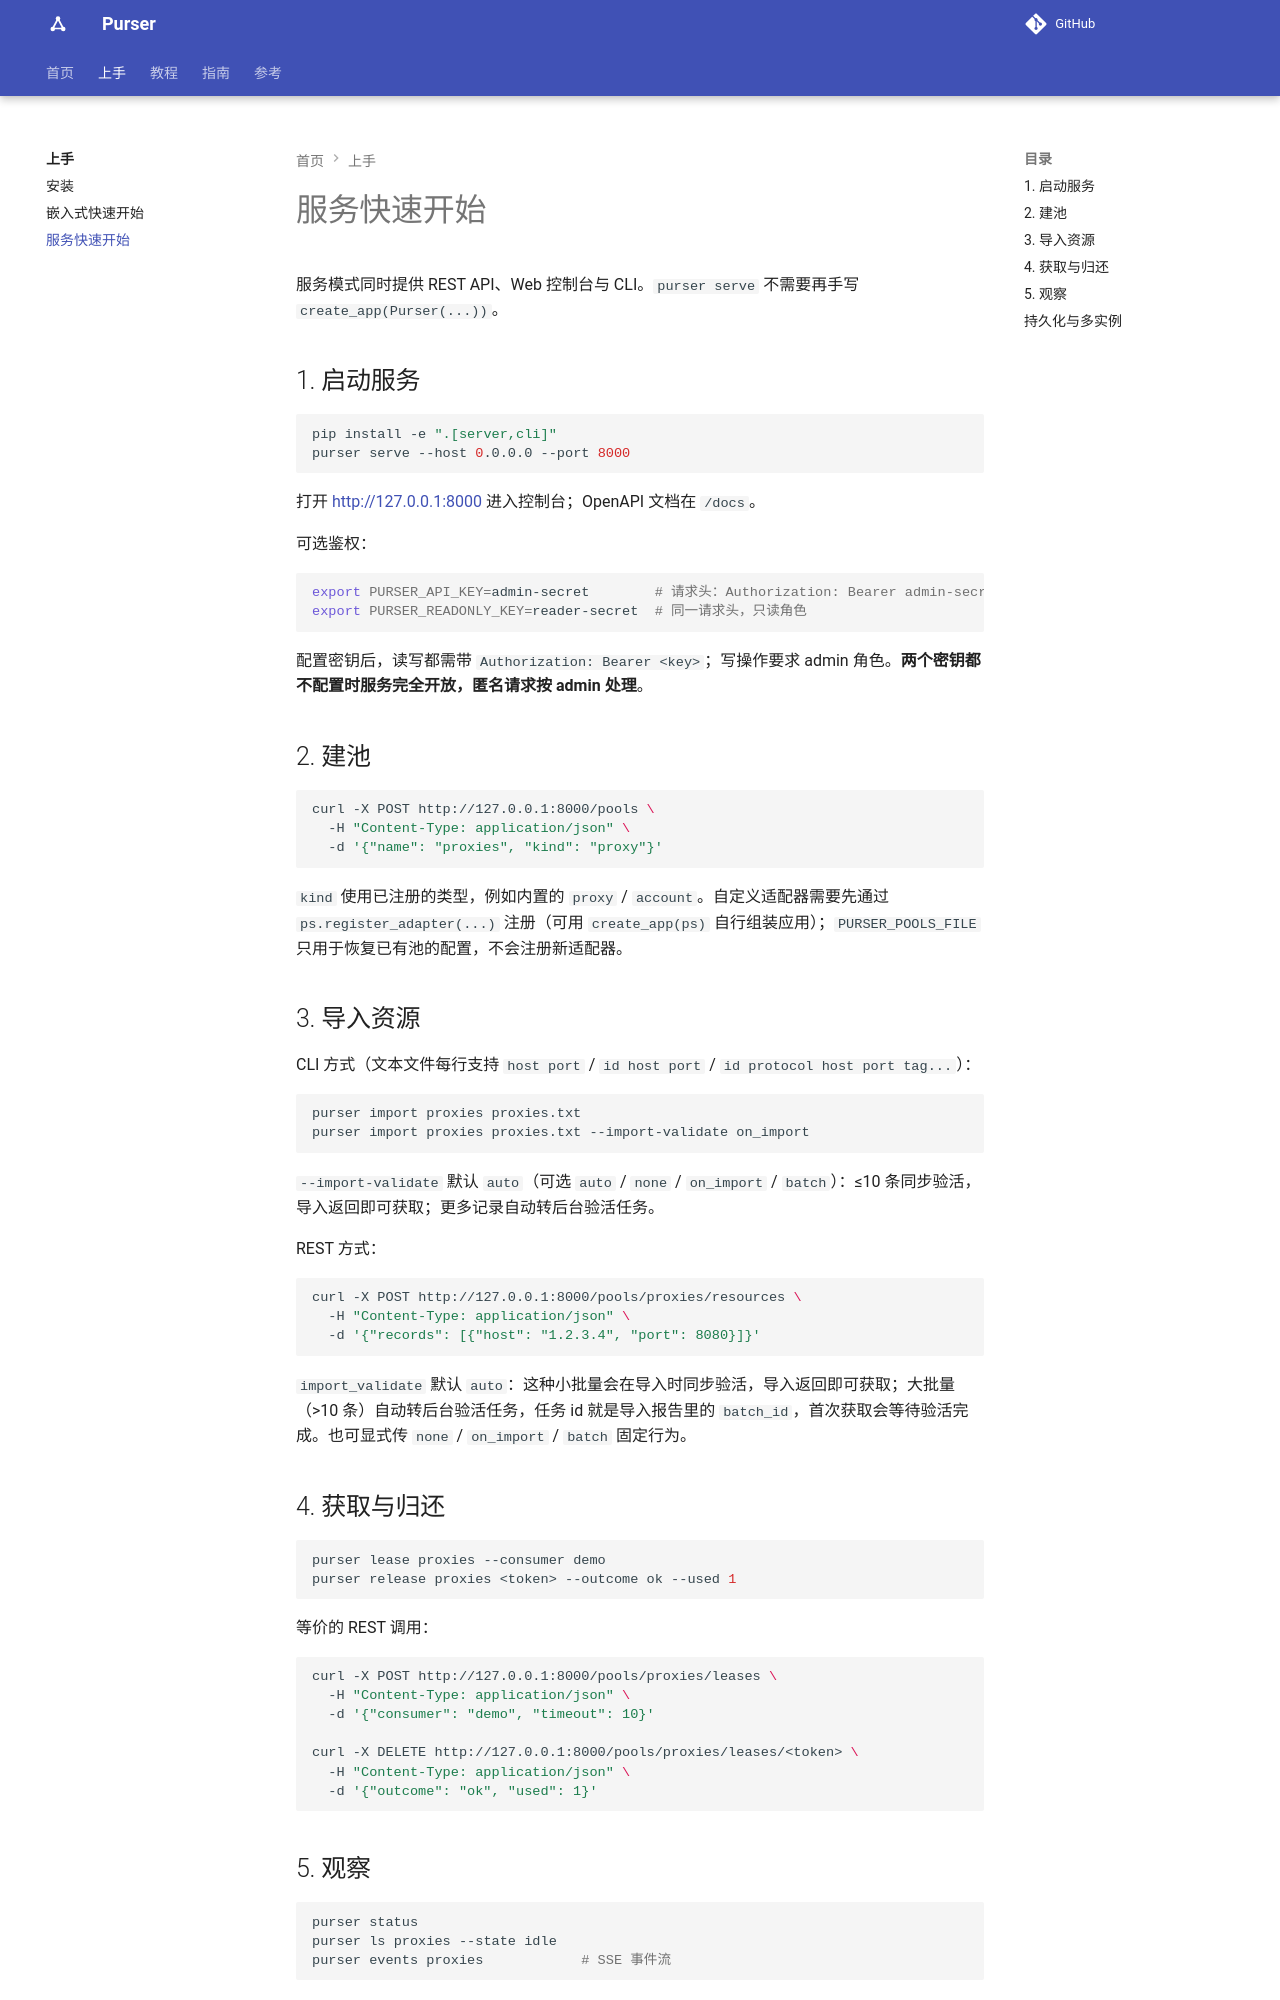

repository: kusen-alpha/purser · page: getting-started/quickstart-service/index.html · generator: mkdocs

# 服务快速开始

服务模式同时提供 REST API、Web 控制台与 CLI。`purser serve` 不需要再手写 `create_app(Purser(...))`。

## 1. 启动服务

```bash
pip install -e ".[server,cli]"
purser serve --host 0.0.0.0 --port 8000
```

打开 <http://127.0.0.1:8000> 进入控制台；OpenAPI 文档在 `/docs`。

可选鉴权：

```bash
export PURSER_API_KEY=admin-secret        # 请求头：Authorization: Bearer admin-secret
export PURSER_READONLY_KEY=reader-secret  # 同一请求头，只读角色
```

配置密钥后，读写都需带 `Authorization: Bearer <key>`；写操作要求 admin 角色。**两个密钥都不配置时服务完全开放，匿名请求按 admin 处理**。

## 2. 建池

```bash
curl -X POST http://127.0.0.1:8000/pools \
  -H "Content-Type: application/json" \
  -d '{"name": "proxies", "kind": "proxy"}'
```

`kind` 使用已注册的类型，例如内置的 `proxy` / `account`。自定义适配器需要先通过 `ps.register_adapter(...)` 注册（可用 `create_app(ps)` 自行组装应用）；`PURSER_POOLS_FILE` 只用于恢复已有池的配置，不会注册新适配器。

## 3. 导入资源

CLI 方式（文本文件每行支持 `host port` / `id host port` / `id protocol host port tag...`）：

```bash
purser import proxies proxies.txt
purser import proxies proxies.txt --import-validate on_import
```

`--import-validate` 默认 `auto`（可选 `auto` / `none` / `on_import` / `batch`）：≤10 条同步验活，导入返回即可获取；更多记录自动转后台验活任务。

REST 方式：

```bash
curl -X POST http://127.0.0.1:8000/pools/proxies/resources \
  -H "Content-Type: application/json" \
  -d '{"records": [{"host": "1.2.3.4", "port": 8080}]}'
```

`import_validate` 默认 `auto`：这种小批量会在导入时同步验活，导入返回即可获取；大批量（>10 条）自动转后台验活任务，任务 id 就是导入报告里的 `batch_id`，首次获取会等待验活完成。也可显式传 `none` / `on_import` / `batch` 固定行为。

## 4. 获取与归还

```bash
purser lease proxies --consumer demo
purser release proxies <token> --outcome ok --used 1
```

等价的 REST 调用：

```bash
curl -X POST http://127.0.0.1:8000/pools/proxies/leases \
  -H "Content-Type: application/json" \
  -d '{"consumer": "demo", "timeout": 10}'

curl -X DELETE http://127.0.0.1:8000/pools/proxies/leases/<token> \
  -H "Content-Type: application/json" \
  -d '{"outcome": "ok", "used": 1}'
```
